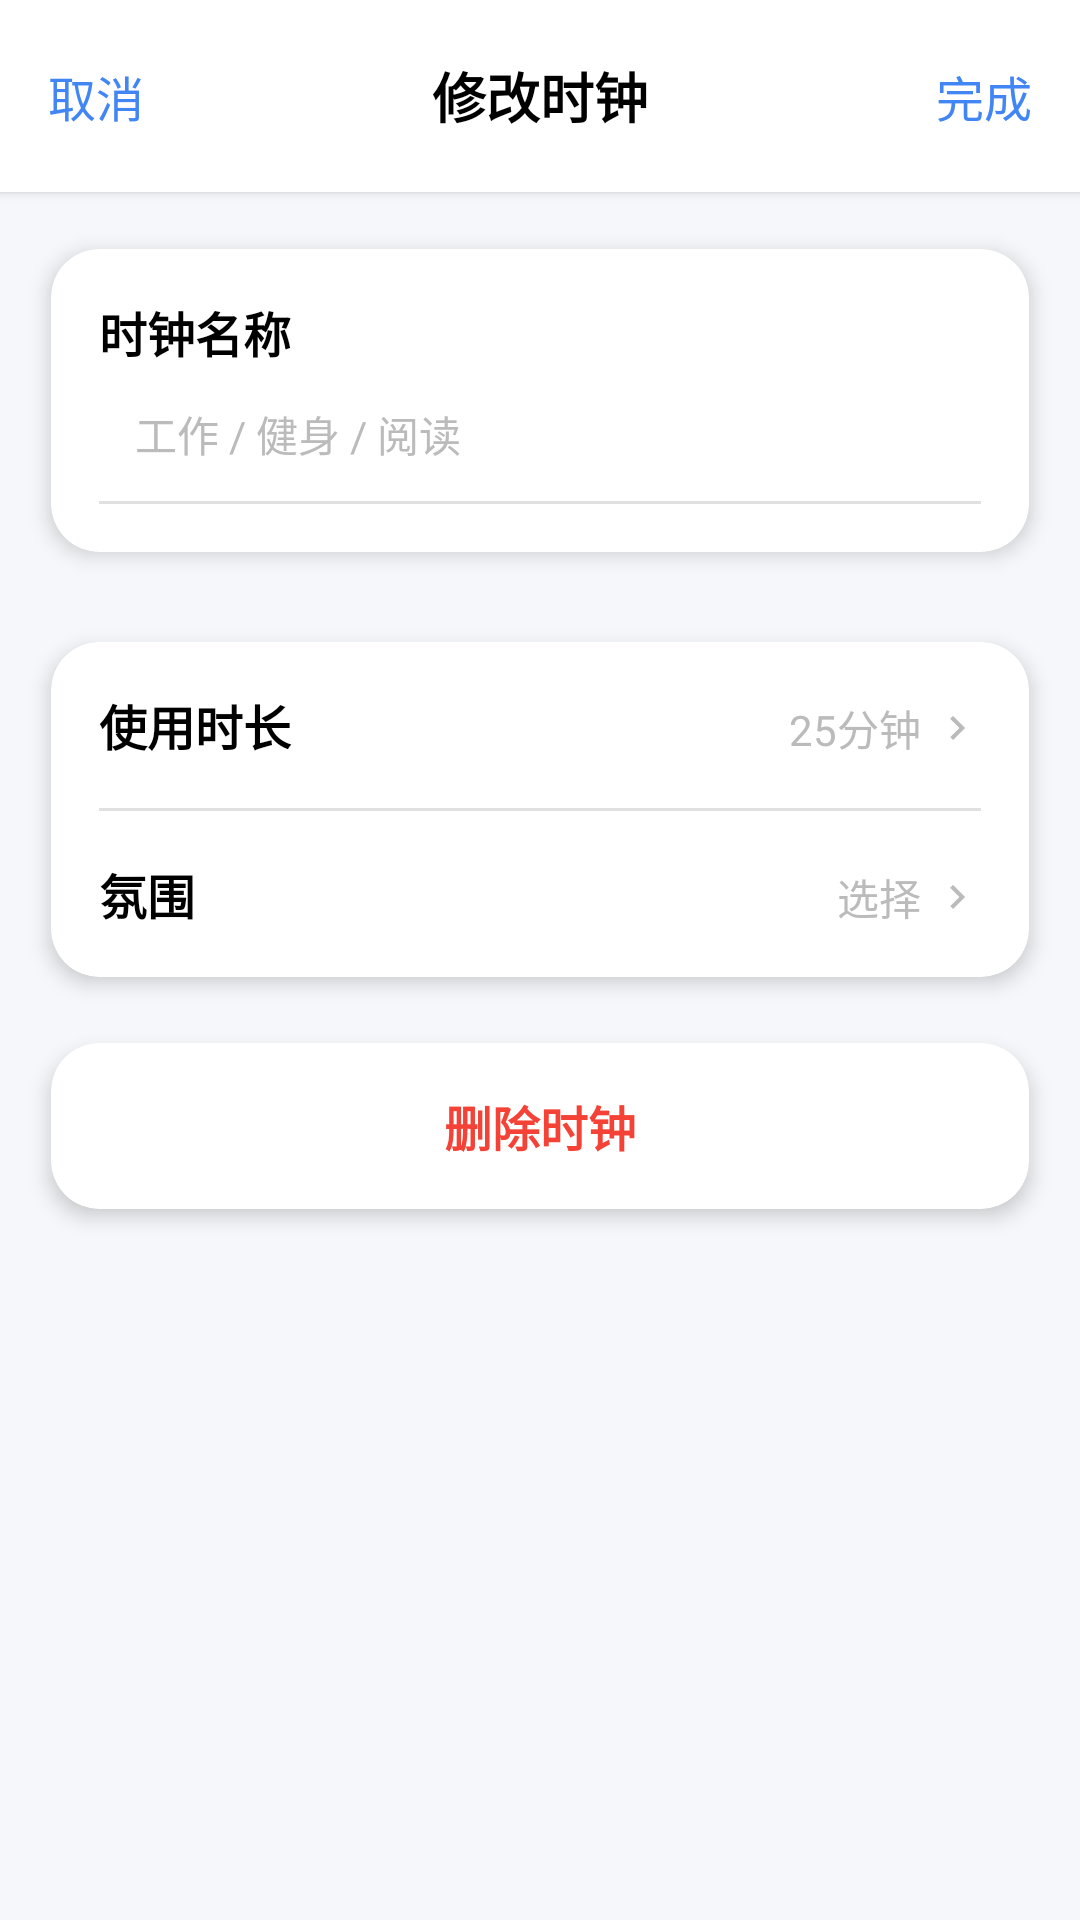

Reconstruct the res/layout file that produces this screen, plus the resources it refers to.
<!-- AndroidManifest.xml: application theme Theme.MyApplication -->
<!-- res/layout/fragment_create_timer.xml -->
<?xml version="1.0" encoding="utf-8"?>
<LinearLayout xmlns:android="http://schemas.android.com/apk/res/android"
    xmlns:app="http://schemas.android.com/apk/res-auto"
    android:layout_width="match_parent"
    android:layout_height="match_parent"
    android:background="#F5F7FA"
    android:orientation="vertical">

    
    <RelativeLayout
        android:layout_width="match_parent"
        android:layout_height="?attr/actionBarSize"
        android:background="@android:color/white"
        android:elevation="2dp"
        android:orientation="horizontal"
        android:paddingStart="16dp"
        android:paddingEnd="16dp">

        <TextView
            android:id="@+id/btnCancel"
            android:layout_width="wrap_content"
            android:layout_height="match_parent"
            android:layout_alignParentStart="true"
            android:gravity="center"
            android:text="取消"
            android:textColor="#4285F4"
            android:textSize="16sp" />

        <TextView
            android:id="@+id/tvTitle"
            android:layout_width="wrap_content"
            android:layout_height="match_parent"
            android:layout_centerInParent="true"
            android:gravity="center"
            android:text="修改时钟"
            android:textColor="@android:color/black"
            android:textSize="18sp"
            android:textStyle="bold" />

        <TextView
            android:id="@+id/btnComplete"
            android:layout_width="wrap_content"
            android:layout_height="match_parent"
            android:layout_alignParentEnd="true"
            android:gravity="center"
            android:text="完成"
            android:textColor="#4285F4"
            android:textSize="16sp" />
    </RelativeLayout>


    
    <ScrollView
        android:layout_width="match_parent"
        android:layout_height="match_parent"
        android:fillViewport="true">

        <LinearLayout
            android:layout_width="match_parent"
            android:layout_height="wrap_content"
            android:orientation="vertical"
            android:padding="8dp">

            
            <androidx.cardview.widget.CardView
                android:layout_width="match_parent"
                android:layout_height="wrap_content"
                android:layout_marginBottom="8dp"
                app:cardBackgroundColor="@android:color/white"
                app:cardCornerRadius="16dp"
                app:cardElevation="4dp"
                app:cardUseCompatPadding="true">

                <LinearLayout
                    android:layout_width="match_parent"
                    android:layout_height="wrap_content"
                    android:orientation="vertical"
                    android:padding="16dp">

                    <TextView
                        android:layout_width="wrap_content"
                        android:layout_height="wrap_content"
                        android:text="时钟名称"
                        android:textColor="@android:color/black"
                        android:textSize="16sp"
                        android:textStyle="bold" />

                    <EditText
                        android:id="@+id/etSpaceName"
                        android:layout_width="match_parent"
                        android:layout_height="wrap_content"
                        android:background="@null"
                        android:hint="工作 / 健身 / 阅读"
                        android:padding="12dp"
                        android:textColor="@android:color/black"
                        android:textColorHint="#BBBBBB"
                        android:textSize="14sp" />

                    <View
                        android:layout_width="match_parent"
                        android:layout_height="1dp"
                        android:background="#E0E0E0" />
                </LinearLayout>
            </androidx.cardview.widget.CardView>

            
            <androidx.cardview.widget.CardView
                android:layout_width="match_parent"
                android:layout_height="wrap_content"
                app:cardBackgroundColor="@android:color/white"
                app:cardCornerRadius="16dp"
                app:cardElevation="4dp"
                app:cardUseCompatPadding="true">

                <LinearLayout
                    android:layout_width="match_parent"
                    android:layout_height="wrap_content"
                    android:orientation="vertical">
                    
                    
                    <LinearLayout
                        android:id="@+id/tvDuration"
                        android:layout_width="match_parent"
                        android:layout_height="wrap_content"
                        android:orientation="horizontal"
                        android:padding="16dp">

                        <TextView
                            android:layout_width="0dp"
                            android:layout_height="wrap_content"
                            android:layout_weight="1"
                            android:text="使用时长"
                            android:textColor="@android:color/black"
                            android:textSize="16sp"
                            android:textStyle="bold" />

                        <TextView
                            android:id="@+id/tvDurationText"
                            android:layout_width="wrap_content"
                            android:layout_height="wrap_content"
                            android:drawableEnd="@drawable/ic_chevron_right"
                            android:drawablePadding="4dp"
                            android:text="25分钟"
                            android:textColor="#BBBBBB"
                            android:textSize="14sp" />
                    </LinearLayout>

                    <View
                        android:layout_width="match_parent"
                        android:layout_height="1dp"
                        android:layout_marginHorizontal="16dp"
                        android:background="#E0E0E0" />

                    
                    <LinearLayout
                        android:id="@+id/tvAtmosphere"
                        android:layout_width="match_parent"
                        android:layout_height="wrap_content"
                        android:orientation="horizontal"
                        android:padding="16dp">

                        <TextView
                            android:layout_width="0dp"
                            android:layout_height="wrap_content"
                            android:layout_weight="1"
                            android:text="氛围"
                            android:textColor="@android:color/black"
                            android:textSize="16sp"
                            android:textStyle="bold" />

                        <TextView
                            android:id="@+id/tvAtmosphereText"
                            android:layout_width="wrap_content"
                            android:layout_height="wrap_content"
                            android:drawableEnd="@drawable/ic_chevron_right"
                            android:drawablePadding="4dp"
                            android:text="选择"
                            android:textColor="#BBBBBB"
                            android:textSize="14sp" />
                    </LinearLayout>
                </LinearLayout>
            </androidx.cardview.widget.CardView>

            
            <androidx.cardview.widget.CardView
                android:id="@+id/cardDeleteTimer"
                android:layout_width="match_parent"
                android:layout_height="wrap_content"
                app:cardBackgroundColor="@android:color/white"
                app:cardCornerRadius="16dp"
                app:cardElevation="4dp"
                app:cardUseCompatPadding="true">

                <TextView
                    android:layout_width="match_parent"
                    android:layout_height="wrap_content"
                    android:gravity="center"
                    android:padding="16dp"
                    android:text="删除时钟"
                    android:textColor="#F44336"
                    android:textSize="16sp"
                    android:textStyle="bold" />
            </androidx.cardview.widget.CardView>

        </LinearLayout>
    </ScrollView>
</LinearLayout>
<!-- resources referenced by this layout -->
<resources>
  <!-- drawable ic_chevron_right (drawable) -->
  <vector xmlns:android="http://schemas.android.com/apk/res/android"
      android:width="16dp"
      android:height="16dp"
      android:viewportWidth="24"
      android:viewportHeight="24">
    <path
        android:fillColor="#BBBBBB"
        android:pathData="M10,6L8.59,7.41 13.17,12l-4.58,4.59L10,18l6,-6 -6,-6z"/>
  </vector>
  <style name="Theme.MyApplication" parent="Base.Theme.MyApplication" />
  <style name="Base.Theme.MyApplication" parent="Theme.Material3.DayNight.NoActionBar">
          
          <item name="colorPrimary">@color/primary</item>
          <item name="colorPrimaryDark">@color/primary_dark</item>
          <item name="colorAccent">@color/accent</item>
          <item name="android:windowBackground">@color/background</item>
          <item name="android:colorBackground">@color/background</item>
          <item name="android:textColorPrimary">@color/text_primary</item>
          <item name="android:textColorSecondary">@color/text_secondary</item>
          <item name="android:statusBarColor">@color/status_bar</item>
          <item name="android:windowLightStatusBar">true</item>
          <item name="toolbarStyle">@style/Widget.App.Toolbar</item>
      </style>
  <color name="primary">#81C784</color>
  <color name="primary_dark">#388E3C</color>
  <color name="accent">#81C784</color>
  <color name="background">#181818</color>
  <color name="text_primary">#FFFFFF</color>
  <color name="text_secondary">#BBBBBB</color>
  <color name="status_bar">#000000</color>
  <style name="Widget.App.Toolbar" parent="Widget.Material3.Toolbar">
          <item name="android:background">@color/toolbar_background</item>
          <item name="titleTextColor">@color/toolbar_text</item>
          <item name="android:elevation">2dp</item>
          <item name="android:theme">@style/ThemeOverlay.App.Toolbar</item>
      </style>
  <color name="toolbar_background">#1C1C1E</color>
  <color name="toolbar_text">#FFFFFF</color>
  <style name="ThemeOverlay.App.Toolbar" parent="ThemeOverlay.MaterialComponents.Toolbar.Primary">
          <item name="colorControlNormal">@color/toolbar_icon</item>
          <item name="android:textColorPrimary">@color/toolbar_text</item>
      </style>
  <color name="toolbar_icon">#81C784</color>
</resources>
